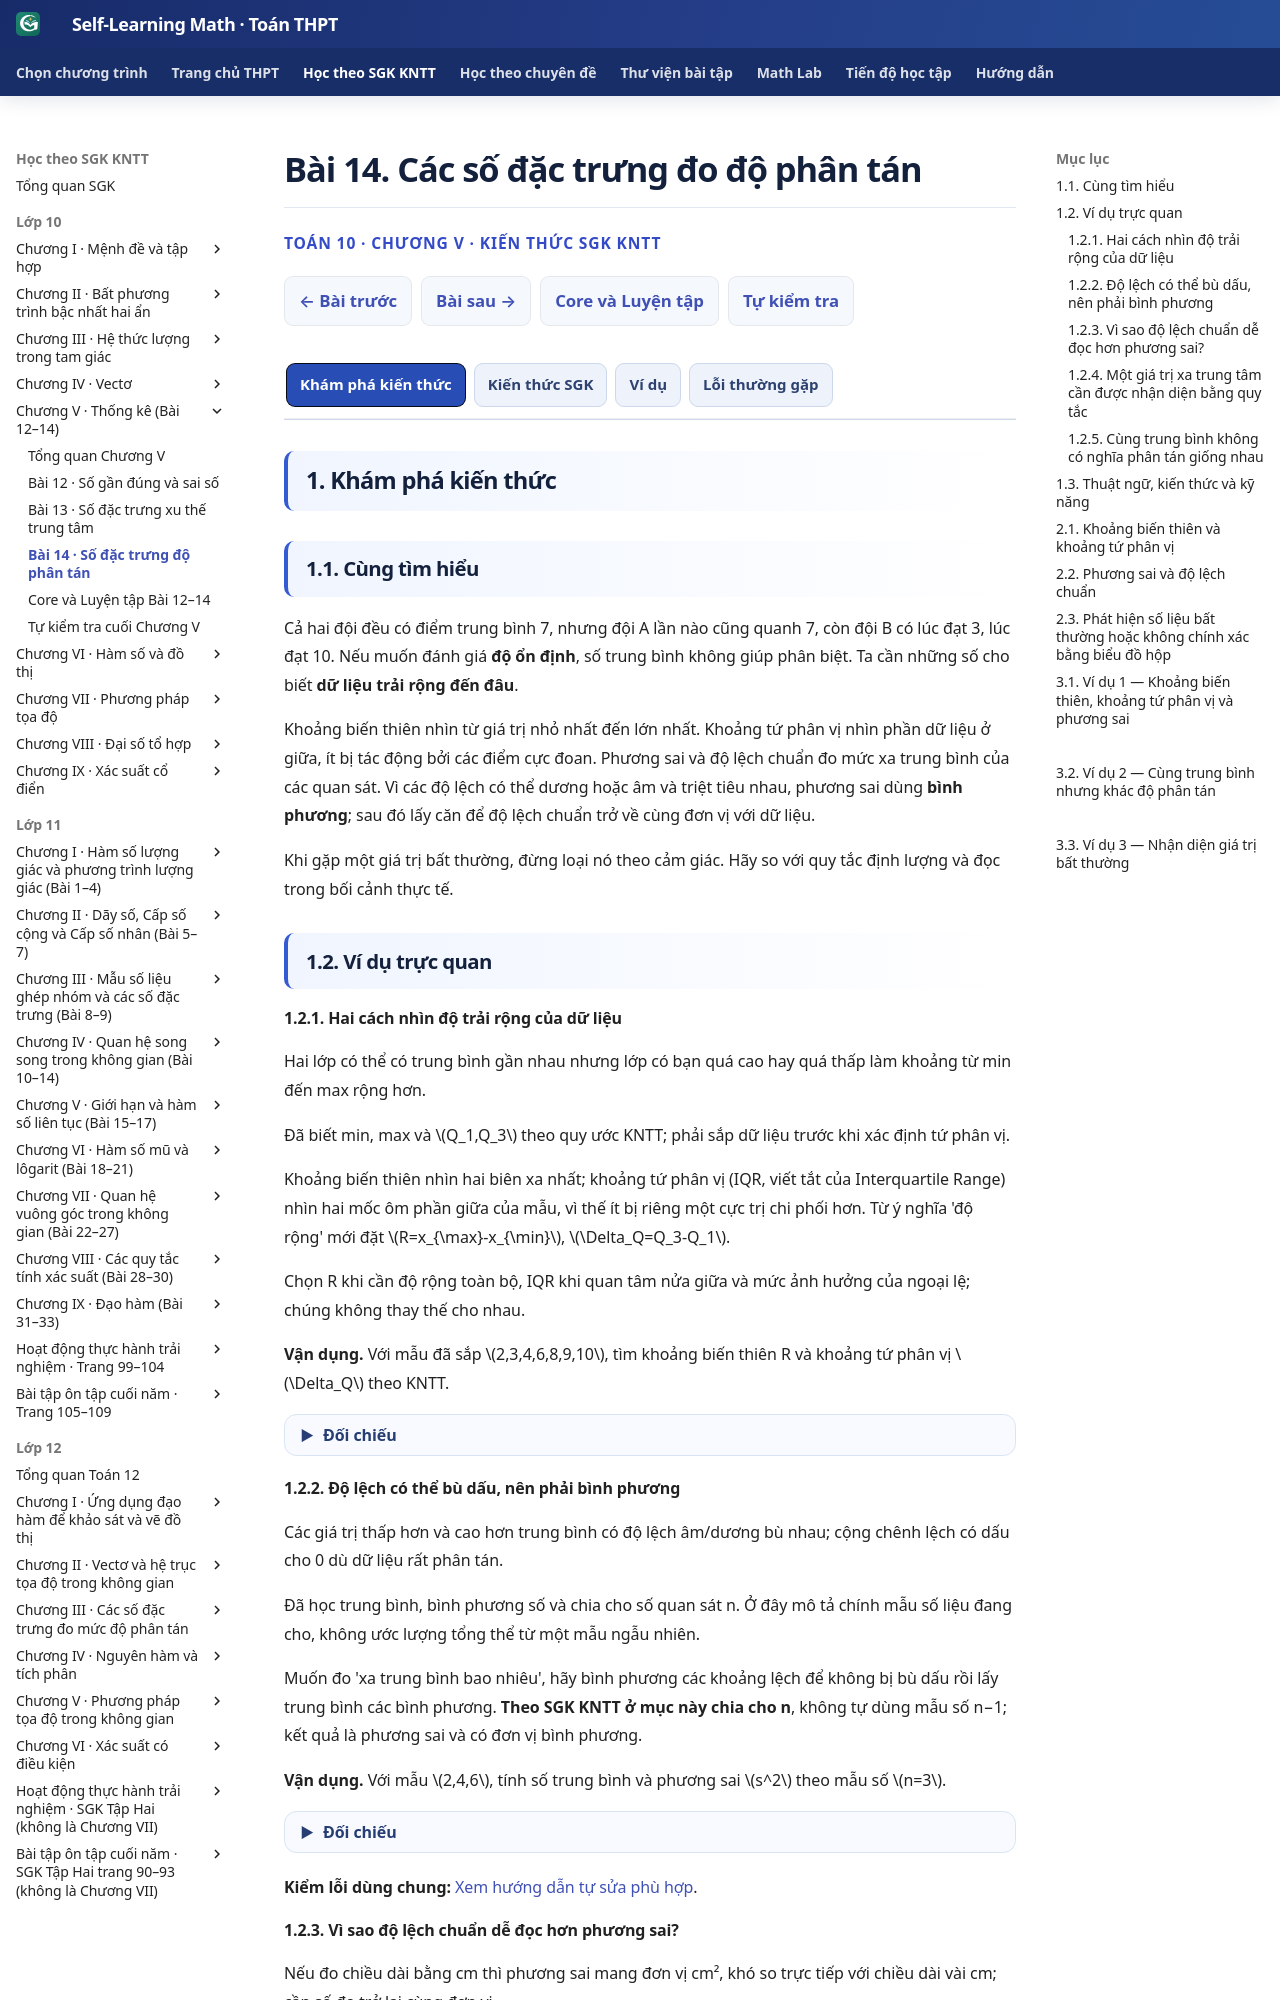

repository: TMA2015/self-learning-math · page: thpt-preview/sgk/chuong-v/bai-14/index.html · generator: mkdocs

# Bài 14. Các số đặc trưng đo độ phân tán

<div class="thpt-r4-screen" data-thpt-r4><p class="thpt-r4-eyebrow">TOÁN 10 · CHƯƠNG V · KIẾN THỨC SGK KNTT</p><p class="thpt-r4-lead">Học định nghĩa, điều kiện, ví dụ và hình minh họa; tự luyện trước khi mở gợi ý và lời giải.</p></div>

=== "Khám phá kiến thức"

    ### 1.1. Cùng tìm hiểu

    Cả hai đội đều có điểm trung bình 7, nhưng đội A lần nào cũng quanh 7, còn đội B có lúc đạt 3, lúc đạt 10. Nếu muốn đánh giá **độ ổn định**, số trung bình không giúp phân biệt. Ta cần những số cho biết **dữ liệu trải rộng đến đâu**.

    Khoảng biến thiên nhìn từ giá trị nhỏ nhất đến lớn nhất. Khoảng tứ phân vị nhìn phần dữ liệu ở giữa, ít bị tác động bởi các điểm cực đoan. Phương sai và độ lệch chuẩn đo mức xa trung bình của các quan sát. Vì các độ lệch có thể dương hoặc âm và triệt tiêu nhau, phương sai dùng **bình phương**; sau đó lấy căn để độ lệch chuẩn trở về cùng đơn vị với dữ liệu.

    Khi gặp một giá trị bất thường, đừng loại nó theo cảm giác. Hãy so với quy tắc định lượng và đọc trong bối cảnh thực tế.

    ### 1.2. Ví dụ trực quan

    #### 1.2.1. Hai cách nhìn độ trải rộng của dữ liệu

    Hai lớp có thể có trung bình gần nhau nhưng lớp có bạn quá cao hay quá thấp làm khoảng từ min đến max rộng hơn.

    Đã biết min, max và \(Q_1,Q_3\) theo quy ước KNTT; phải sắp dữ liệu trước khi xác định tứ phân vị. 

    Khoảng biến thiên nhìn hai biên xa nhất; khoảng tứ phân vị (IQR, viết tắt của Interquartile Range) nhìn hai mốc ôm phần giữa của mẫu, vì thế ít bị riêng một cực trị chi phối hơn. Từ ý nghĩa 'độ rộng' mới đặt \(R=x_{\max}-x_{\min}\), \(\Delta_Q=Q_3-Q_1\).


    Chọn R khi cần độ rộng toàn bộ, IQR khi quan tâm nửa giữa và mức ảnh hưởng của ngoại lệ; chúng không thay thế cho nhau.

    **Em vận dụng.** Với mẫu đã sắp \(2,3,4,6,8,9,10\), tìm khoảng biến thiên R và khoảng tứ phân vị \(\Delta_Q\) theo KNTT.

    <span data-ped-first-try="1" data-thpt-first-try-id="THPT-G10-CHV-TRY10" hidden></span>

    ??? question "Đối chiếu"

        <div class="thpt-r4-first-try-answer">
        <p><strong>Đối chiếu kết quả:</strong> \(R=10-2=8\); \(Q_2=6\), \(Q_1=3\), \(Q_3=9\) nên \(\Delta_Q=9-3=6\).</p>
        <p><strong>Giải thích vì sao:</strong> Với n=7 bỏ số giữa 6, nửa dưới 2,3,4 cho Q1=3 và nửa trên 8,9,10 cho Q3=9. R dùng min/max, IQR dùng Q1/Q3.</p>
        <p><strong>Nếu chưa làm được:</strong> Xem lại Khám phá §1.2.1 và Kiến thức SGK §2.1, tự tính lại từ dữ kiện của câu hỏi, rồi <a href="../luyen-tap/?item=THPT-G10-B14-P01">thử câu cùng kiến thức trong Core/Luyện tập</a>.</p>
        </div>


    #### 1.2.2. Độ lệch có thể bù dấu, nên phải bình phương

    Các giá trị thấp hơn và cao hơn trung bình có độ lệch âm/dương bù nhau; cộng chênh lệch có dấu cho 0 dù dữ liệu rất phân tán.

    Đã học trung bình, bình phương số và chia cho số quan sát n. Ở đây mô tả chính mẫu số liệu đang cho, không ước lượng tổng thể từ một mẫu ngẫu nhiên. 

    Muốn đo 'xa trung bình bao nhiêu', hãy bình phương các khoảng lệch để không bị bù dấu rồi lấy trung bình các bình phương. **Theo SGK KNTT ở mục này chia cho n**, không tự dùng mẫu số n−1; kết quả là phương sai và có đơn vị bình phương.


    **Em vận dụng.** Với mẫu \(2,4,6\), tính số trung bình và phương sai \(s^2\) theo mẫu số \(n=3\).

    <span data-ped-first-try="1" data-thpt-first-try-id="THPT-G10-CHV-TRY11" hidden></span>

    ??? question "Đối chiếu"

        <div class="thpt-r4-first-try-answer">
        <p><strong>Đối chiếu kết quả:</strong> \(\bar x=4\); \(s^2=[(2-4)^2+(4-4)^2+(6-4)^2]/3=8/3\).</p>
        <p><strong>Giải thích vì sao:</strong> Hai độ lệch −2 và +2 có tổng 0 nhưng bình phương đều 4; tổng bình phương 8 chia 3 phần tử.</p>
        <p><strong>Nếu chưa làm được:</strong> Xem lại Khám phá §1.2.2 và Kiến thức SGK §2.2, tự tính lại từ dữ kiện của câu hỏi, rồi <a href="../luyen-tap/?item=THPT-G10-B14-C02">thử câu cùng kiến thức trong Core/Luyện tập</a>.</p>
        </div>



    **Kiểm lỗi dùng chung:** [Xem hướng dẫn tự sửa phù hợp](#HELP-G10-B14-01).
    #### 1.2.3. Vì sao độ lệch chuẩn dễ đọc hơn phương sai?

    Nếu đo chiều dài bằng cm thì phương sai mang đơn vị cm², khó so trực tiếp với chiều dài vài cm; cần số đo trở lại cùng đơn vị.

    Biết phương sai không âm, căn bậc hai số không âm, trung bình mẫu và đơn vị cm. 

    Lấy căn bậc hai phương sai giúp đưa mức phân tán về **cùng đơn vị với dữ liệu gốc**. Độ lệch chuẩn không cho biết từng quan sát lệch đúng bằng s, mà tóm tắt mức lệch điển hình.


    **Em vận dụng.** Bốn độ dài đo được (đơn vị cm) là \(2,2,6,6\). Tính số trung bình, phương sai và độ lệch chuẩn, ghi đúng đơn vị.

    <span data-ped-first-try="1" data-thpt-first-try-id="THPT-G10-CHV-TRY12" hidden></span>

    ??? question "Đối chiếu"

        <div class="thpt-r4-first-try-answer">
        <p><strong>Đối chiếu kết quả:</strong> Trung bình 4 cm; \(s^2=[4+4+4+4]/4=4\,\mathrm{cm}^2\), \(s=2\,\mathrm{cm}\).</p>
        <p><strong>Giải thích vì sao:</strong> Mỗi độ lệch với 4 là ±2 cm, bình phương 4 cm²; căn 4 cm² cho 2 cm.</p>
        <p><strong>Nếu chưa làm được:</strong> Xem lại Khám phá §1.2.3 và Kiến thức SGK §2.2, tự tính lại từ dữ kiện của câu hỏi, rồi <a href="../luyen-tap/?item=THPT-G10-B14-P05">thử câu cùng kiến thức trong Core/Luyện tập</a>.</p>
        </div>



    <a id="HELP-G10-B14-01" aria-hidden="true"></a>
    <span id="help-g10-b14-01" data-thpt-help-id="HELP-G10-B14-01" hidden></span>

    ??? tip "Kiểm lỗi"

        <ol><li><strong>Nhận diện lỗi:</strong> Sai mẫu số phương sai và đơn vị.</li><li><strong>Dấu hiệu / tự chẩn đoán:</strong> Dùng n−1 và viết s có đơn vị bình phương. Đang mô tả dãy số liệu SGK hay ước lượng suy luận mẫu?</li><li><strong>Kiến thức gốc:</strong> SGK dùng s²=Σ(x−x̄)²/n; s căn của s², cùng đơn vị dữ liệu.</li><li><strong>Tự sửa:</strong> Tính lại các bình phương rồi chia n và ghi đơn vị.</li></ol><p><a href="../luyen-tap/?item=THPT-G10-B14-P05">Luyện lại bằng câu hỏi đã có</a></p>
    #### 1.2.4. Một giá trị xa trung tâm cần được nhận diện bằng quy tắc

    Một ngày ghi doanh số quá lớn có thể là thật hoặc nhập sai. Trước khi kết luận, ta cần tiêu chí định lượng để đánh dấu giá trị khác xa số còn lại.

    Biết tứ phân vị theo KNTT, IQR=Q3−Q1 và cách kiểm bất đẳng thức nghiêm ngặt. Không đồng nhất giá trị bất thường với dữ liệu chắc chắn sai. 

    Đặt hai hàng rào quanh phần giữa: dưới \(Q_1-1{,}5\Delta_Q\) và trên \(Q_3+1{,}5\Delta_Q\). Giá trị **nhỏ hơn** rào dưới hoặc **lớn hơn** rào trên được gắn cờ bất thường; bằng rào không bị gắn theo dấu chặt.


    **Em vận dụng.** Xét mẫu đã sắp \(1,2,3,4,5,6,20\). Tìm \(Q_1,Q_2,Q_3\), hai hàng rào và giá trị bất thường.

    <span data-ped-first-try="1" data-thpt-first-try-id="THPT-G10-CHV-TRY13" hidden></span>

    ??? question "Đối chiếu"

        <div class="thpt-r4-first-try-answer">
        <p><strong>Đối chiếu kết quả:</strong> \(Q_2=4\), \(Q_1=2\), \(Q_3=6\), \(\Delta_Q=4\); hàng rào dưới −4, hàng rào trên 12. Chỉ giá trị 20 là bất thường.</p>
        <p><strong>Giải thích vì sao:</strong> Với n=7, bỏ số giữa 4. Hai hàng rào =2−1,5·4=−4 và 6+1,5·4=12; 20&gt;12, các giá trị 1..6 trong khoảng.</p>
        <p><strong>Nếu chưa làm được:</strong> Xem lại Khám phá §1.2.4 và Kiến thức SGK §2.3, tự tính lại từ dữ kiện của câu hỏi, rồi <a href="../luyen-tap/?item=THPT-G10-B14-P03">thử câu cùng kiến thức trong Core/Luyện tập</a>.</p>
        </div>



    <a id="HELP-G10-B14-02" aria-hidden="true"></a>
    <span id="help-g10-b14-02" data-thpt-help-id="HELP-G10-B14-02" hidden></span>

    ??? tip "Kiểm lỗi"

        <ol><li><strong>Nhận diện lỗi:</strong> Nhầm hàng rào ngoại lệ và phân tán.</li><li><strong>Dấu hiệu / tự chẩn đoán:</strong> So giá trị với trung bình hoặc đánh dấu giá trị bằng ngưỡng là ngoại lệ. Em đã lấy Q1, Q3 đúng quy tắc chưa?</li><li><strong>Kiến thức gốc:</strong> Bất thường khi x&lt;Q1−1,5 IQR hoặc x&gt;Q3+1,5 IQR; dùng dấu nghiêm ngặt.</li><li><strong>Tự sửa:</strong> Tính Q1/Q3, viết ngưỡng và kiểm từng giá trị.</li></ol><p><a href="../luyen-tap/?item=THPT-G10-B14-P03">Luyện lại bằng câu hỏi đã có</a></p>
    #### 1.2.5. Cùng trung bình không có nghĩa phân tán giống nhau

    Hai nhóm đều đạt trung bình 4 điểm, nhưng một nhóm tập trung quanh 4, nhóm khác có điểm rất thấp và rất cao. Chỉ trung bình không đủ mô tả chất lượng phân bố.

    Đã biết trung bình và cách đo độ lệch bằng phương sai chia n, mỗi nhóm có cùng số quan sát trong ví dụ. 

    So hai nhóm cùng trung bình bằng mức lệch của từng quan sát: nhóm có bình phương lệch lớn hơn sẽ có phương sai lớn hơn; điều đó cho biết **độ phân tán**, không tự kết luận nhóm nào tốt hơn về mọi mặt.


    Với hai nhóm cùng trung bình, dùng phương sai/độ lệch chuẩn để so độ trải; không chọn chỉ vì trung bình bằng nhau, cũng không suy độ lệch chuẩn cao là kết quả học tập kém về mọi mặt.

    **Em vận dụng.** Nhóm A có \(2,4,6\), nhóm B có \(0,4,8\). Trung bình của hai nhóm và phương sai mô tả từng nhóm bằng bao nhiêu? Nhóm nào phân tán hơn?

    <span data-ped-first-try="1" data-thpt-first-try-id="THPT-G10-CHV-TRY14" hidden></span>

    ??? question "Đối chiếu"

        <div class="thpt-r4-first-try-answer">
        <p><strong>Đối chiếu kết quả:</strong> Cả hai trung bình 4; \(s_A^2=8/3\), \(s_B^2=32/3\), nên B phân tán hơn.</p>
        <p><strong>Giải thích vì sao:</strong> A lệch −2,0,2; B lệch −4,0,4. Bình phương độ lệch nhóm B gấp bốn lần nên phương sai B lớn hơn.</p>
        <p><strong>Nếu chưa làm được:</strong> Xem lại Khám phá §1.2.5 và Kiến thức SGK §2.2, tự tính lại từ dữ kiện của câu hỏi, rồi <a href="../luyen-tap/?item=THPT-G10-B14-P04">thử câu cùng kiến thức trong Core/Luyện tập</a>.</p>
        </div>


    **Kiểm lỗi dùng chung:** [Xem hướng dẫn tự sửa phù hợp](#HELP-G10-B14-01).
    ### 1.3. Thuật ngữ, kiến thức và kỹ năng
